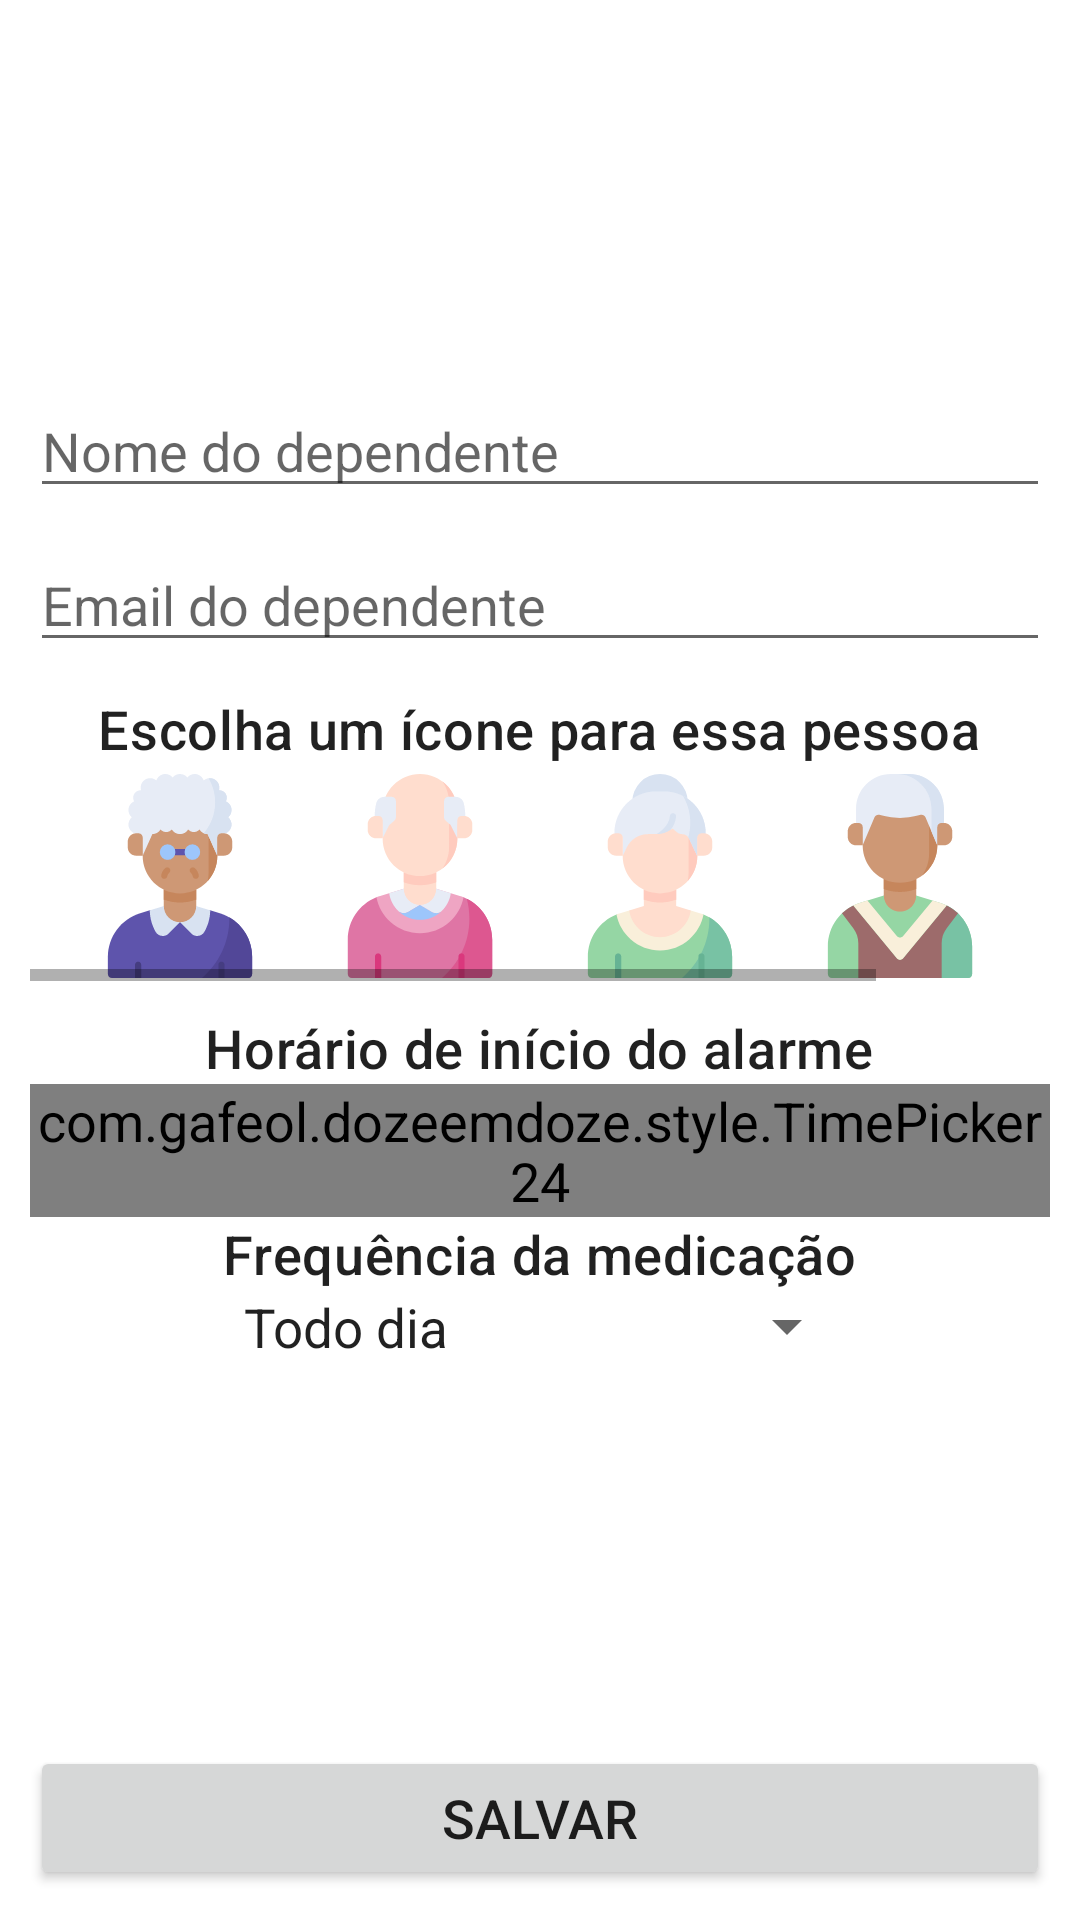

The Android layout XML behind this screen, and the referenced resources:
<!-- AndroidManifest.xml: application theme Theme.DozeEmDoze -->
<!-- res/layout/activity_add_dependant.xml -->
<?xml version="1.0" encoding="utf-8"?>

<androidx.constraintlayout.widget.ConstraintLayout xmlns:android="http://schemas.android.com/apk/res/android"
    xmlns:app="http://schemas.android.com/apk/res-auto"
    xmlns:tools="http://schemas.android.com/tools"
    android:layout_width="match_parent"
    android:layout_height="match_parent"
    android:padding="5dp"
    tools:context=".AddDependant">

        <ScrollView
            android:layout_width="wrap_content"
            android:layout_height="wrap_content"
            android:paddingVertical="15dp"
            android:layout_marginBottom="10dp"
            app:layout_constraintBottom_toTopOf="@+id/saveButton"
            app:layout_constraintEnd_toEndOf="parent"
            app:layout_constraintStart_toStartOf="parent"
            app:layout_constraintTop_toTopOf="parent">

            <LinearLayout
                android:layout_width="match_parent"
                android:layout_height="wrap_content"
                android:gravity="center"
                android:orientation="vertical"
                android:padding="5dp"
                app:layout_constraintTop_toTopOf="parent">

                <EditText
                    android:id="@+id/nameEditText"
                    android:layout_width="match_parent"
                    android:layout_height="wrap_content"
                    android:layout_marginVertical="5dp"
                    android:hint="Nome do dependente"
                    android:inputType="textShortMessage" />

                <EditText
                    android:id="@+id/emailEditText"
                    android:layout_width="match_parent"
                    android:layout_height="wrap_content"
                    android:layout_marginVertical="5dp"
                    android:hint="Email do dependente"
                    android:inputType="textShortMessage" />

                <TextView
                    android:id="@+id/iconTextView"
                    android:layout_width="wrap_content"
                    android:layout_height="wrap_content"
                    android:layout_marginTop="5dp"
                    android:layout_marginBottom="2dp"
                    android:text="Escolha um ícone para essa pessoa"
                    android:textAppearance="@style/TextAppearance.MaterialComponents.Headline6" />

                <HorizontalScrollView
                    android:layout_width="match_parent"
                    android:layout_height="wrap_content"
                    android:layout_marginBottom="5dp">

                    <LinearLayout
                        android:id="@+id/imgLinearLayout"
                        android:layout_width="wrap_content"
                        android:layout_height="wrap_content"
                        android:layout_gravity="center"
                        android:orientation="horizontal">

                        <ImageButton
                            android:layout_width="70dp"
                            android:layout_height="70dp"
                            android:layout_marginHorizontal="5dp"
                            android:background="@drawable/border_selector"
                            android:onClick="chooseImage"
                            android:scaleType="fitCenter"
                            android:src="@drawable/ic_old_man"
                            android:tag="ic_old_man" />

                        <ImageButton
                            android:layout_width="70dp"
                            android:layout_height="70dp"
                            android:layout_marginHorizontal="5dp"
                            android:background="@drawable/border_selector"
                            android:onClick="chooseImage"
                            android:scaleType="fitCenter"
                            android:src="@drawable/ic_old_woman"
                            android:tag="ic_old_woman" />

                        <ImageButton
                            android:layout_width="70dp"
                            android:layout_height="70dp"
                            android:layout_marginHorizontal="5dp"
                            android:background="@drawable/border_selector"
                            android:onClick="chooseImage"
                            android:scaleType="fitCenter"
                            android:src="@drawable/ic_old_man_1"
                            android:tag="ic_old_man_1" />

                        <ImageButton
                            android:layout_width="70dp"
                            android:layout_height="70dp"
                            android:layout_marginHorizontal="5dp"
                            android:background="@drawable/border_selector"
                            android:onClick="chooseImage"
                            android:scaleType="fitCenter"
                            android:src="@drawable/ic_old_woman_1"
                            android:tag="ic_old_woman_1" />

                        <ImageButton
                            android:layout_width="70dp"
                            android:layout_height="70dp"
                            android:layout_marginHorizontal="5dp"
                            android:background="@drawable/border_selector"
                            android:onClick="chooseImage"
                            android:scaleType="fitCenter"
                            android:src="@drawable/ic_old_man_2"
                            android:tag="ic_old_man_2" />

                        <ImageButton
                            android:layout_width="70dp"
                            android:layout_height="70dp"
                            android:layout_marginHorizontal="5dp"
                            android:background="@drawable/border_selector"
                            android:onClick="chooseImage"
                            android:scaleType="fitCenter"
                            android:src="@drawable/ic_old_woman_2"
                            android:tag="ic_old_woman_2" />
                    </LinearLayout>
                </HorizontalScrollView>

                <TextView
                    android:layout_width="wrap_content"
                    android:layout_height="wrap_content"
                    android:layout_marginTop="5dp"
                    android:text="Horário de início do alarme"
                    android:textAppearance="@style/TextAppearance.MaterialComponents.Headline6" />

                <com.example.dozeemdoze.style.TimePicker24
                    android:id="@+id/startTimePicker"
                    android:layout_width="wrap_content"
                    android:layout_height="wrap_content"
                    android:timePickerMode="spinner" />

                <TextView
                    android:layout_width="wrap_content"
                    android:layout_height="wrap_content"
                    android:text="Frequência da medicação"
                    android:textAppearance="@style/TextAppearance.MaterialComponents.Headline6" />

                <Spinner
                    android:id="@+id/frequencySpinner"
                    android:layout_width="wrap_content"
                    android:layout_height="wrap_content"
                    android:entries="@array/frequency" />
            </LinearLayout>
        </ScrollView>
        <Button
            android:id="@+id/saveButton"
            android:layout_width="match_parent"
            android:layout_height="wrap_content"
            android:layout_margin="5dp"
            android:onClick="saveDependant"
            app:layout_constraintBottom_toBottomOf="parent"
            android:text="Salvar" />
</androidx.constraintlayout.widget.ConstraintLayout>
<!-- resources referenced by this layout -->
<resources>
  <string-array name="frequency">
          <item>Todo dia</item>
          <item>De 12 em 12 horas</item>
          <item>De 8 em 8 horas</item>
      </string-array>
  <!-- drawable border_selector (drawable) -->
  <?xml version="1.0" encoding="utf-8"?>
  
  <selector xmlns:android="http://schemas.android.com/apk/res/android">
      <item android:state_selected="true" android:drawable="@drawable/border" />
      <item android:drawable="@android:color/transparent" />
  </selector>
  <!-- drawable ic_old_man: vector/xml drawable (drawable, 4341 chars, omitted) -->
  <!-- drawable ic_old_man_1: vector/xml drawable (drawable, 4117 chars, omitted) -->
  <!-- drawable ic_old_man_2: vector/xml drawable (drawable, 3357 chars, omitted) -->
  <!-- drawable ic_old_woman: vector/xml drawable (drawable, 6308 chars, omitted) -->
  <!-- drawable ic_old_woman_1: vector/xml drawable (drawable, 4020 chars, omitted) -->
  <!-- drawable ic_old_woman_2: vector/xml drawable (drawable, 4849 chars, omitted) -->
  <style name="Theme.DozeEmDoze" parent="Theme.MaterialComponents.DayNight.DarkActionBar">
          
          <item name="colorPrimary">@color/blue_700</item>
          <item name="colorPrimaryVariant">@color/queen_blue</item>
          <item name="colorOnPrimary">@color/white</item>
          
          <item name="colorSecondary">@color/green_300</item>
          <item name="colorSecondaryVariant">@color/green_700</item>
          <item name="colorOnSecondary">@color/black</item>
          <item name="android:textSize">18dp</item>
          <item name="android:lineHeight" tools:targetApi="p">20dp</item>
          
          <item name="android:statusBarColor" tools:targetApi="l">?attr/colorPrimaryVariant</item>
          
      </style>
  <!-- drawable border (drawable) -->
  <?xml version="1.0" encoding="utf-8"?>
  
  <shape xmlns:android="http://schemas.android.com/apk/res/android">
      <stroke
          android:width="1dp"
          android:color="#444444" />
      <padding
          android:left="1dp"
          android:top="1dp"
          android:right="1dp"
          android:bottom="1dp" />
      <corners
          android:bottomRightRadius="8dip"
          android:bottomLeftRadius="8dip"
          android:topRightRadius="8dip"
          android:topLeftRadius="8dip" />
  </shape>
  <color name="queen_blue">#33658A</color>
  <color name="white">#FFFFFFFF</color>
  <color name="black">#FF000000</color>
</resources>
